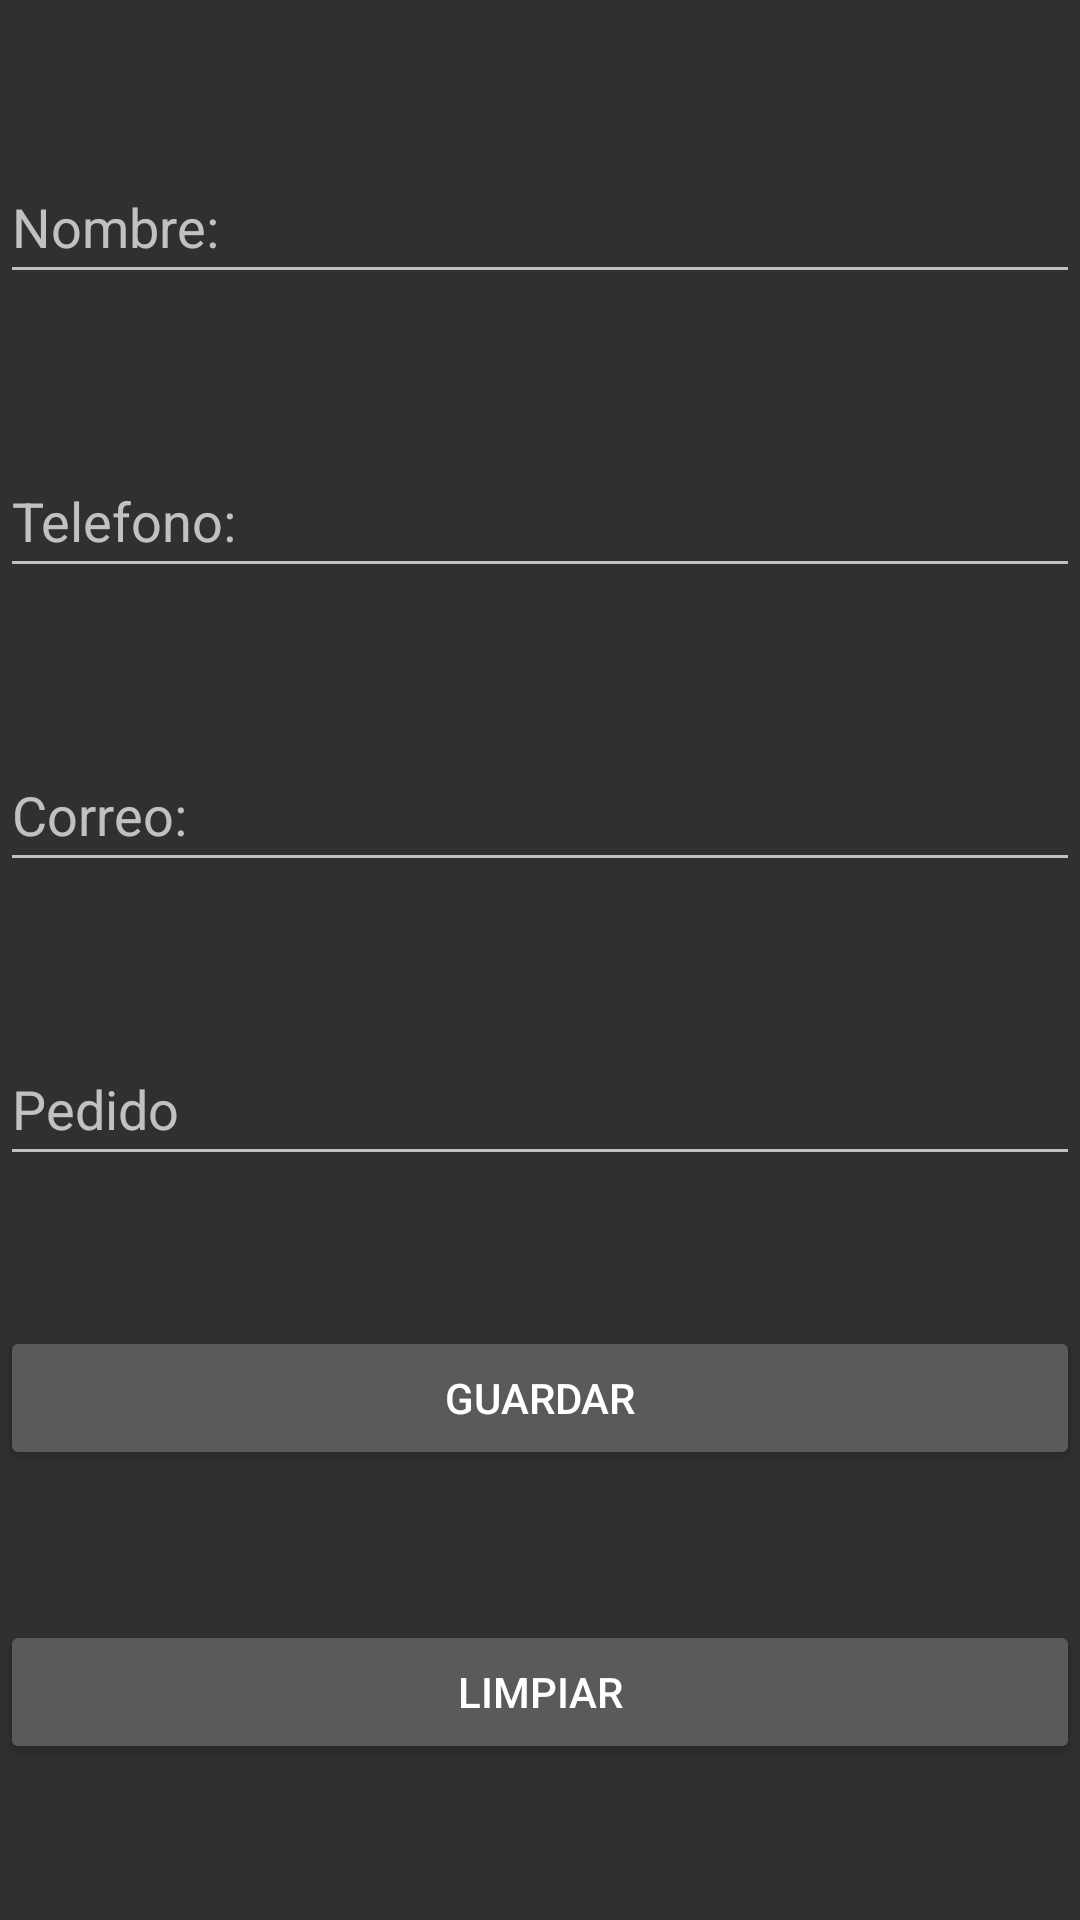

Produce the Android XML layout that renders to this screen, including the resource entries it uses.
<!-- AndroidManifest.xml: application theme Theme.AppCompat -->
<!-- res/layout/activity_clientes.xml -->
<?xml version="1.0" encoding="utf-8"?>
<LinearLayout xmlns:android="http://schemas.android.com/apk/res/android"
    xmlns:app="http://schemas.android.com/apk/res-auto"
    xmlns:tools="http://schemas.android.com/tools"
    android:layout_width="match_parent"
    android:layout_height="match_parent"
    android:orientation="vertical"
    tools:context=".Clientes">

    <EditText
        android:id="@+id/txtNombre"
        android:layout_width="match_parent"
        android:layout_height="48dp"
        android:layout_marginTop="50dp"
        android:ems="10"
        android:hint="@string/hint_nombre"
        android:inputType="textPersonName" />

    <EditText
        android:id="@+id/txtTelefono"
        android:layout_width="match_parent"
        android:layout_height="48dp"
        android:layout_below="@+id/txtNombre"
        android:layout_marginTop="50dp"
        android:ems="10"
        android:hint="@string/hint_Telefono"
        android:inputType="phone"
        tools:ignore="TouchTargetSizeCheck" />

    <EditText
        android:id="@+id/txtCorreo_electronico"
        android:layout_width="match_parent"
        android:layout_height="48dp"
        android:layout_below="@+id/txtTelefono"
        android:layout_marginTop="50dp"
        android:ems="10"
        android:hint="@string/hint_correo"
        android:inputType="textEmailAddress" />
    <EditText
        android:id="@+id/txtPedido"
        android:layout_width="match_parent"
        android:layout_height="48dp"
        android:layout_below="@+id/txtCorreo_electronico"
        android:layout_marginTop="50dp"
        android:ems="10"
        android:hint="Pedido"
        android:inputType="text"/>

    <Button
        android:id="@+id/btnGuardar"
        android:layout_width="match_parent"
        android:layout_height="wrap_content"
        android:layout_below="@+id/txtPedido"
        android:layout_marginTop="50dp"
        android:hint="Guardar"
        android:text="@string/btn_guardar" />

    <Button
        android:id="@+id/btnLimpar"
        android:layout_width="match_parent"
        android:layout_height="wrap_content"
        android:layout_below="@+id/btnGuardar"
        android:layout_marginTop="50dp"
        android:hint="@string/btn_limpiar"
        android:text="@string/btn_limpiar" />
</LinearLayout>
<!-- resources referenced by this layout -->
<resources>
  <string name="btn_guardar">Guardar</string>
  <string name="btn_limpiar">Limpiar</string>
  <string name="hint_Telefono">Telefono:</string>
  <string name="hint_correo">Correo:</string>
  <string name="hint_nombre">Nombre:</string>
</resources>
